Image classification data set "DatasetBalanced" (DikshaP-2506/CropSecureLeafDiseaseDataset on GitHub). Class labels (5): anthracnose, initial stage, leaf blight, leaf spot, pest damage.

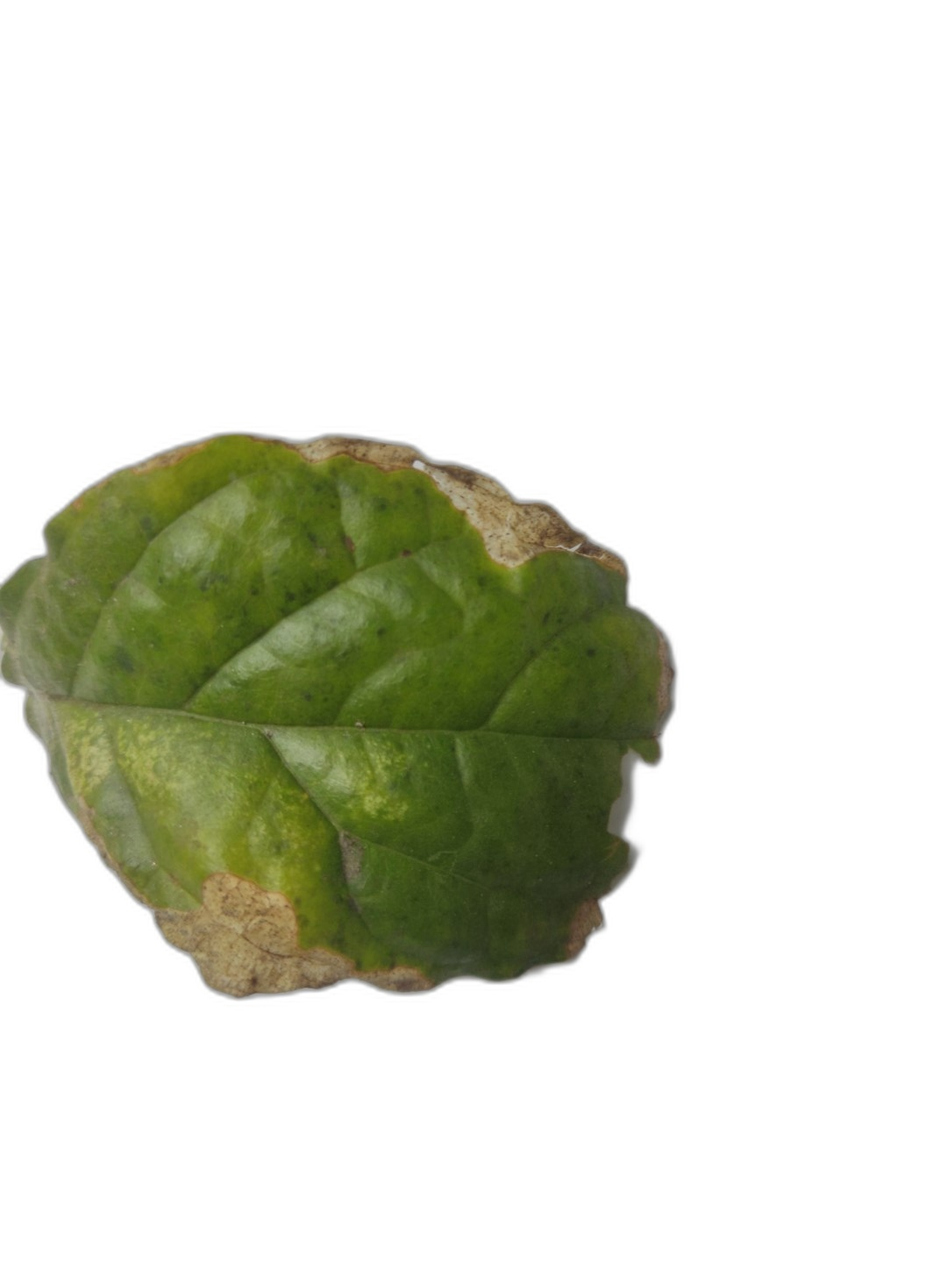
Label: leaf blight

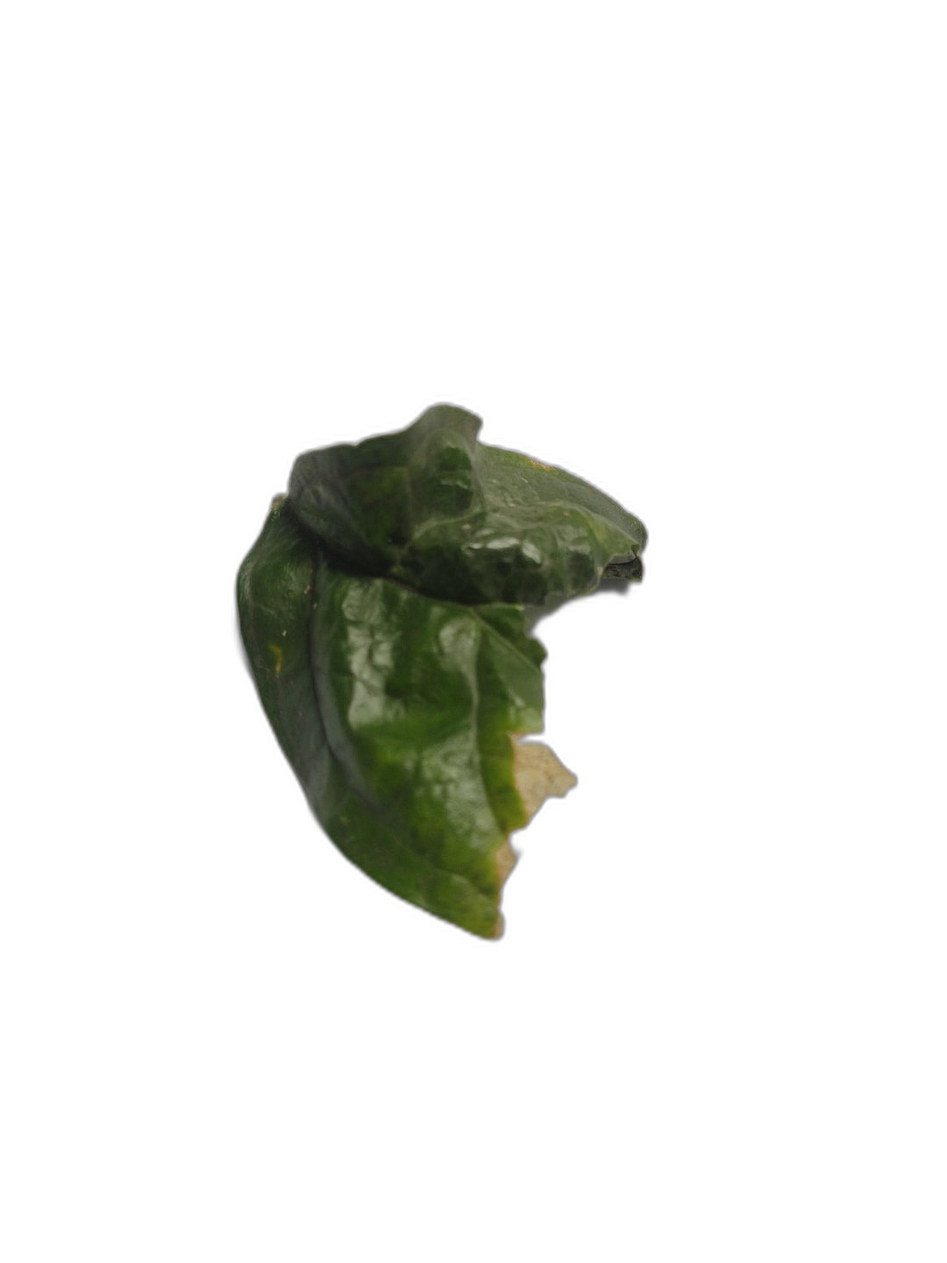
Label: anthracnose

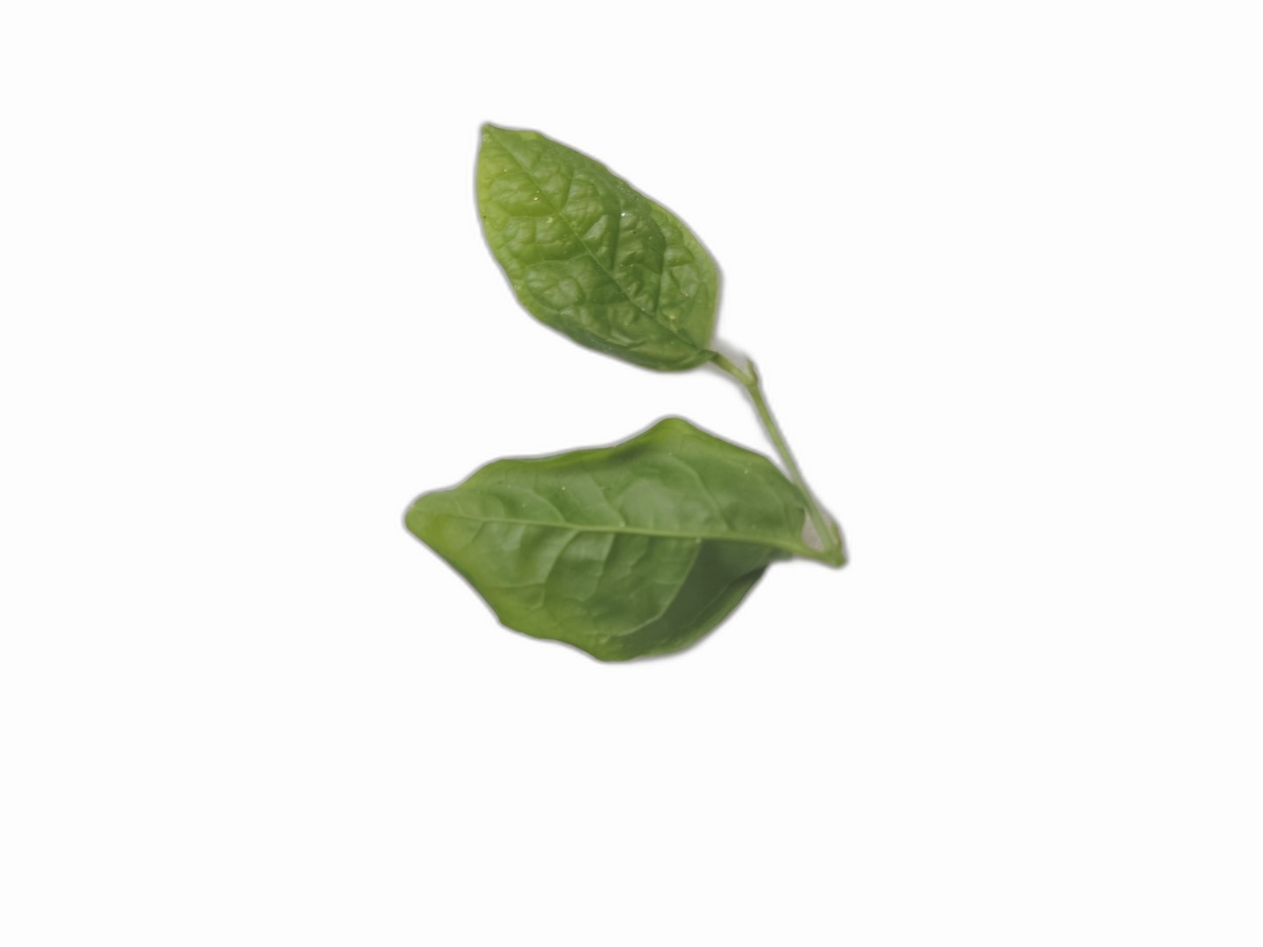
Label: initial stage

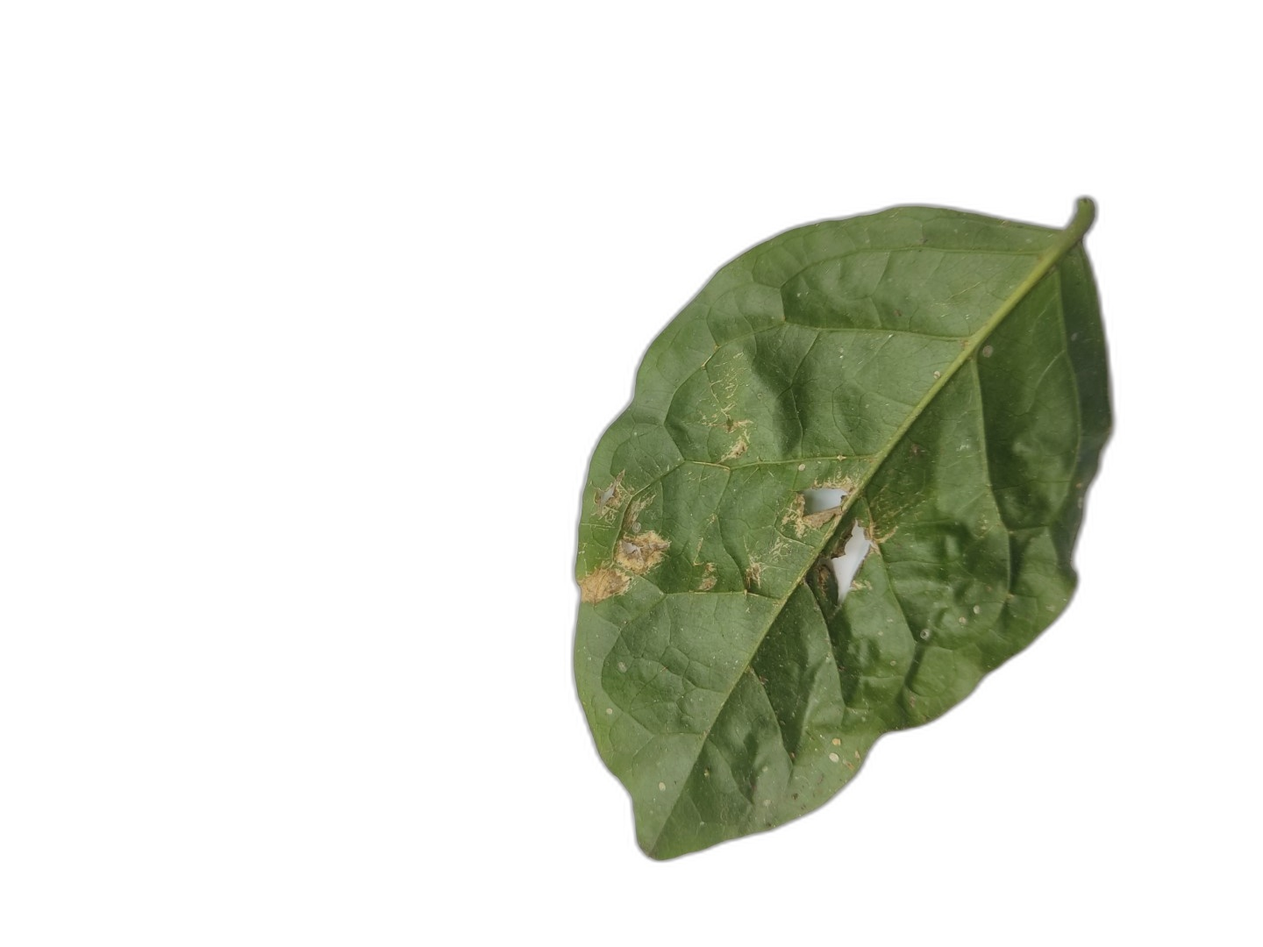
Label: leaf spot

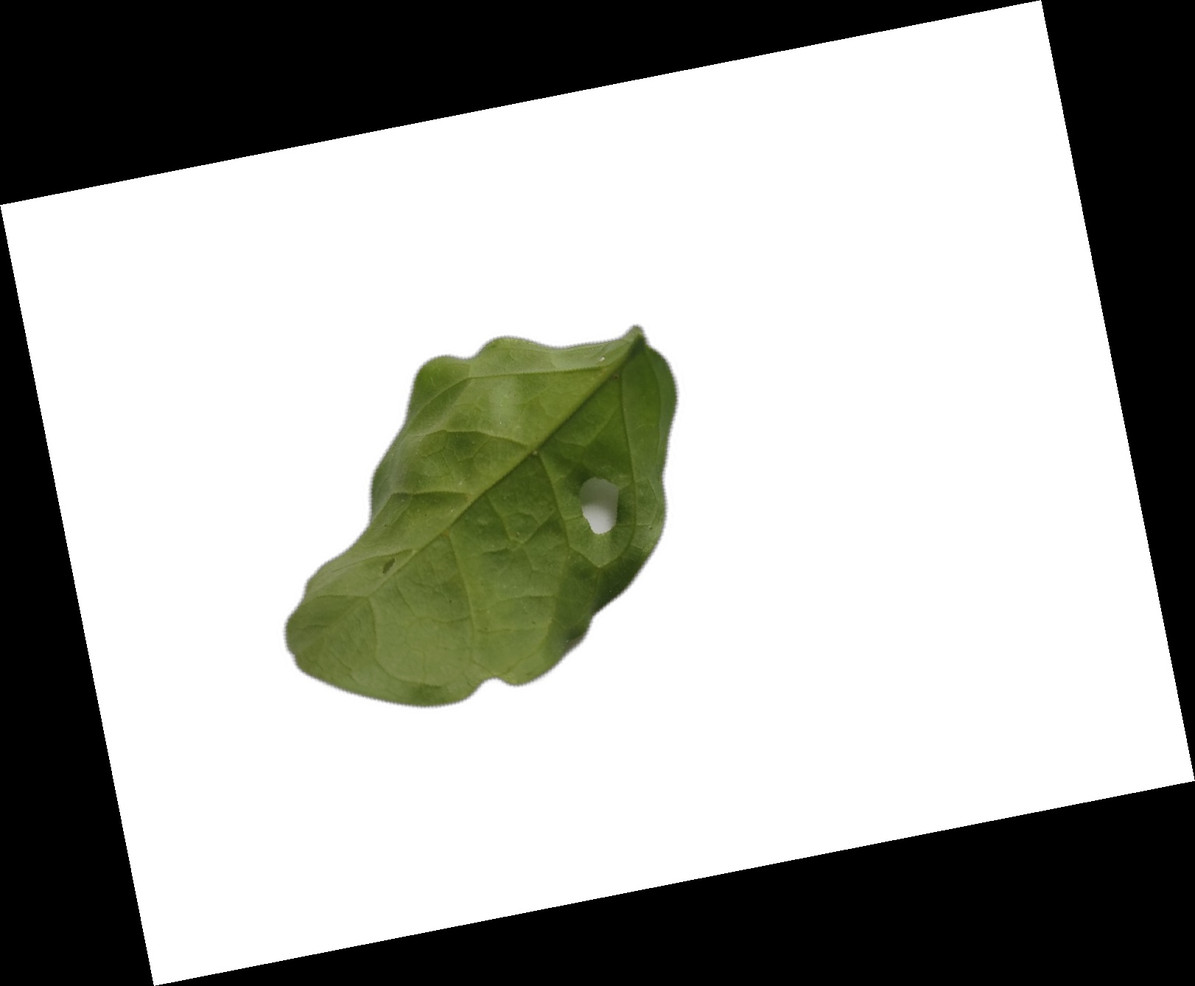
Label: pest damage

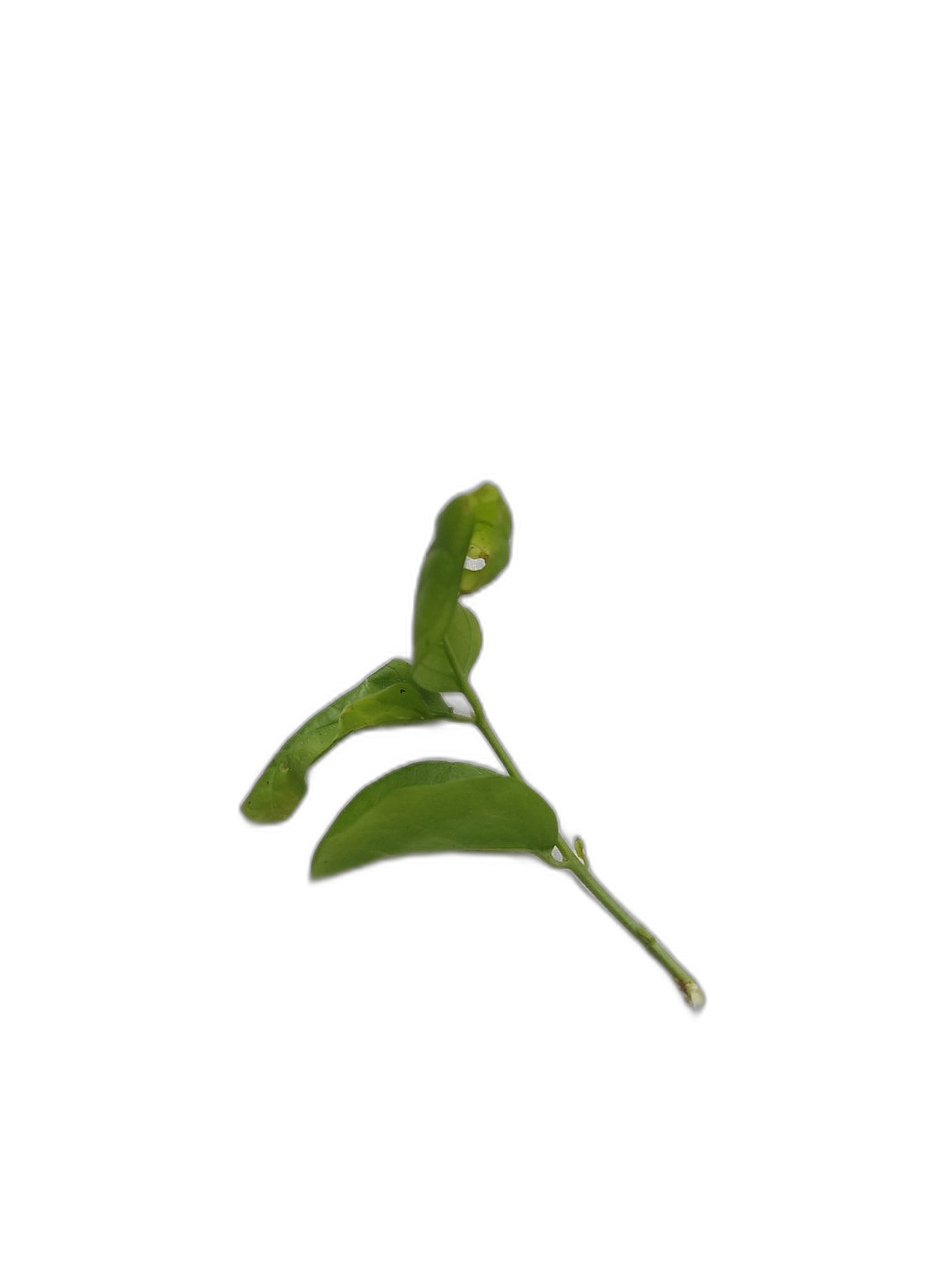
Label: initial stage
